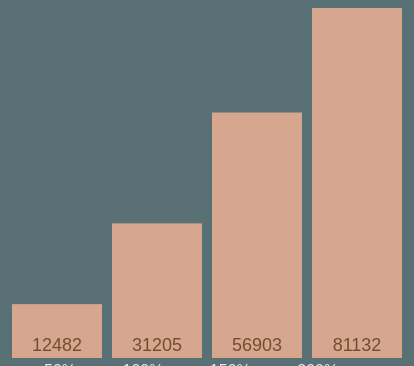
D3 v3 page, settled after 480 driven frames (8 s of simulated time); the page loaded 1 data file(s).


// ── js/poverty.js
var margin = {top: 0, right: 0, bottom: 0, left: 0},
    width = 410,
    height = 350;

var x = d3.scale.ordinal()
    .rangeRoundBands([0, width], .1);

var y = d3.scale.linear()
    .range([height, 0]);

var xAxis = d3.svg.axis()
    .scale(x)
    .orient("bottom");



var chart = d3.select(".chart")
    .attr("width", width)
    .attr("height", height);



  d3.csv("./data/current.csv", type, function(error, data) {
    x.domain(data.map(function(d) { return d.name; }));
    y.domain([0, 81132]);

    var bar = chart.selectAll("g")
        .data(data)
      .enter().append("g")
        .attr("transform", function(d) { return "translate(" + x(d.name) + ",0)"; });

    bar.append("rect")
        .attr("y", function(d) { return y(d.value); })
        .attr("height", function(d) { return height - y(d.value); })
        .attr("width", x.rangeBand());

    bar.append("text")
        .attr("x", x.rangeBand() / 2)
        .attr("y", 329)
        .attr("dy", ".75em")
        .text(function(d) { return d.value; });

    chart.append("xAxis")
      .attr("class", "x axis")
      .attr("transform", "translate(0," + height + ")")
      .call(xAxis);
  });

  function type(d) {
    d.value = +d.value;
    return d;
  }

function updateData(dataset) {
  d3.csv(dataset, type, function(error, data) {
    x.domain(data.map(function(d) { return d.name; }));
    y.domain([0, 81132]);
    console.log(data);

    var graph = d3.selectAll("g").data(data).transition();

    graph.select('rect')
      .duration(750)
      .attr("y", function(d) { return y(d.value); })
      .attr("height", function(d) { return height - y(d.value); });

    graph.select('text')
      .duration(750)
      .text(function(d) { return d.value; });

  });


    function type(d) {
    d.value = +d.value;
    return d;
  }

}

$('#scrollDown').on("click", function(){
  var position = $(window).scrollTop();
  $(window).scrollTop(position + 700);
});

function chartSwap(file){
  $('#profileChart').attr('src', file);
}






### data: data/current.csv
name, value
50%, 12482
100%, 31205
150%, 56903
200%, 81132